Run: headless pygame with SDL's dummy video driver; simulated clock (each Clock.tick advances the game by its frame time, no real sleeping); random seed 0; keys injected as events and as key.get_pressed() state; no mouse input.
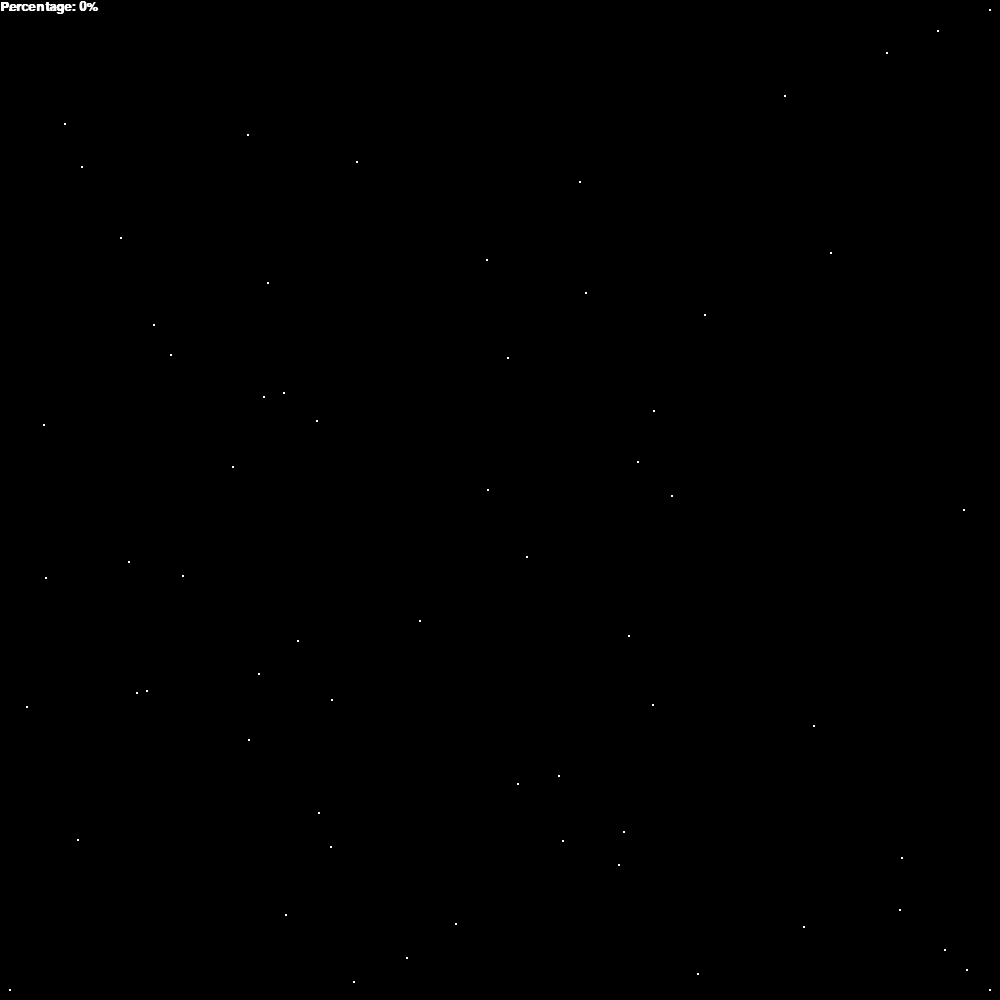
Frame 1 of 4 · flips 1–60 · no input
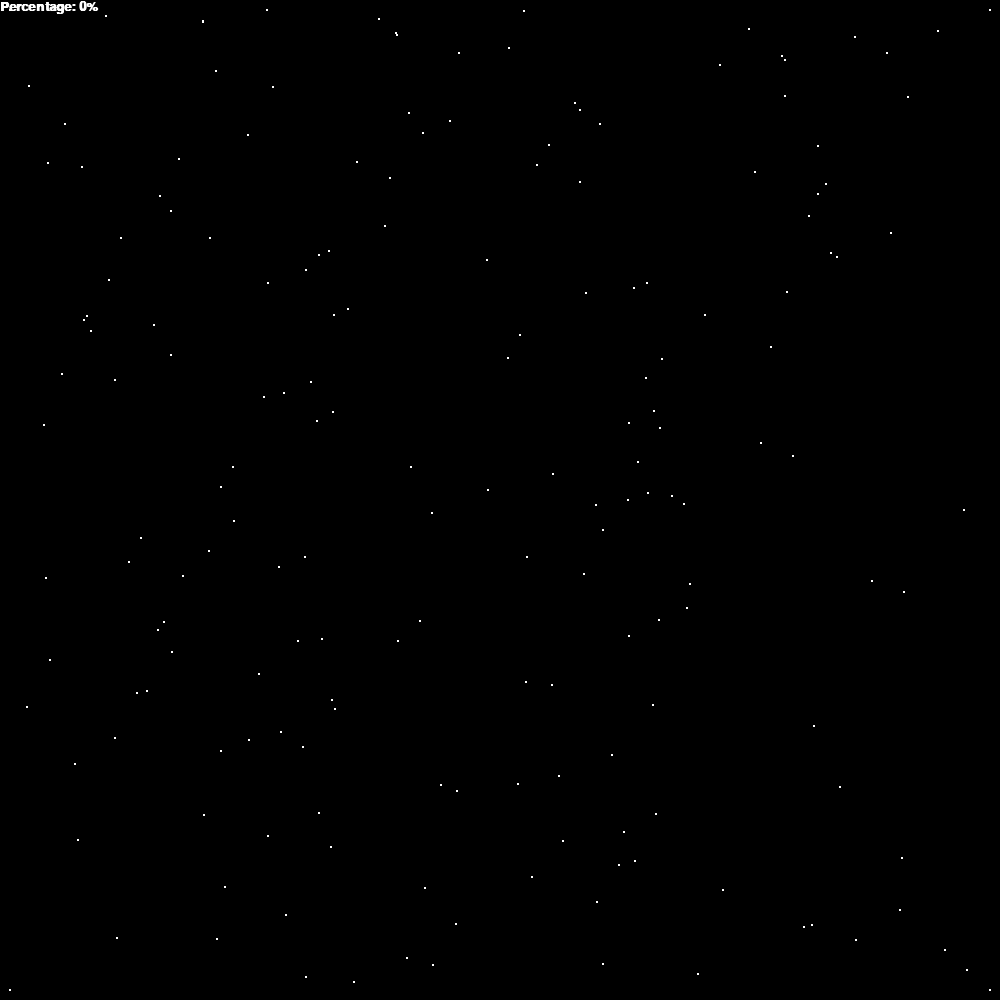
Frame 2 of 4 · flips 61–180 · tapped SPACE, RETURN · held RIGHT (→), D
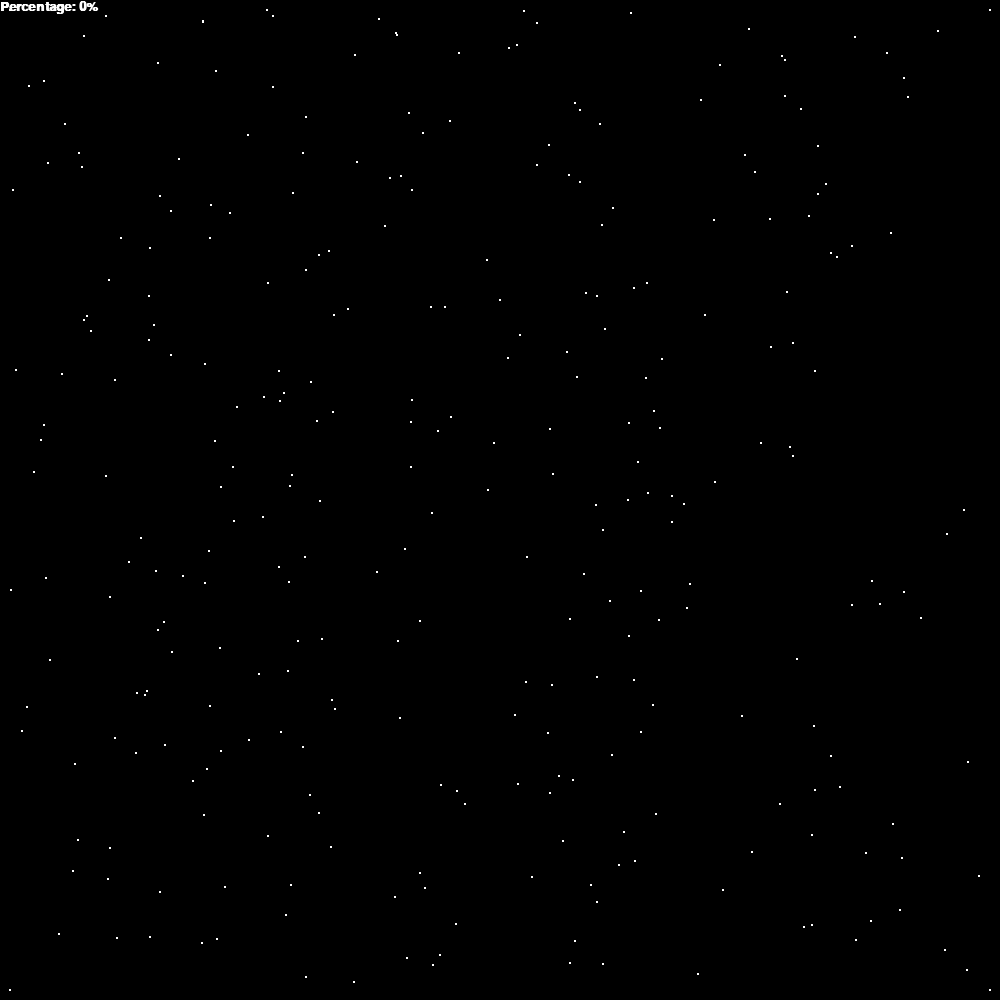
Frame 3 of 4 · flips 181–300 · held DOWN (↓), S
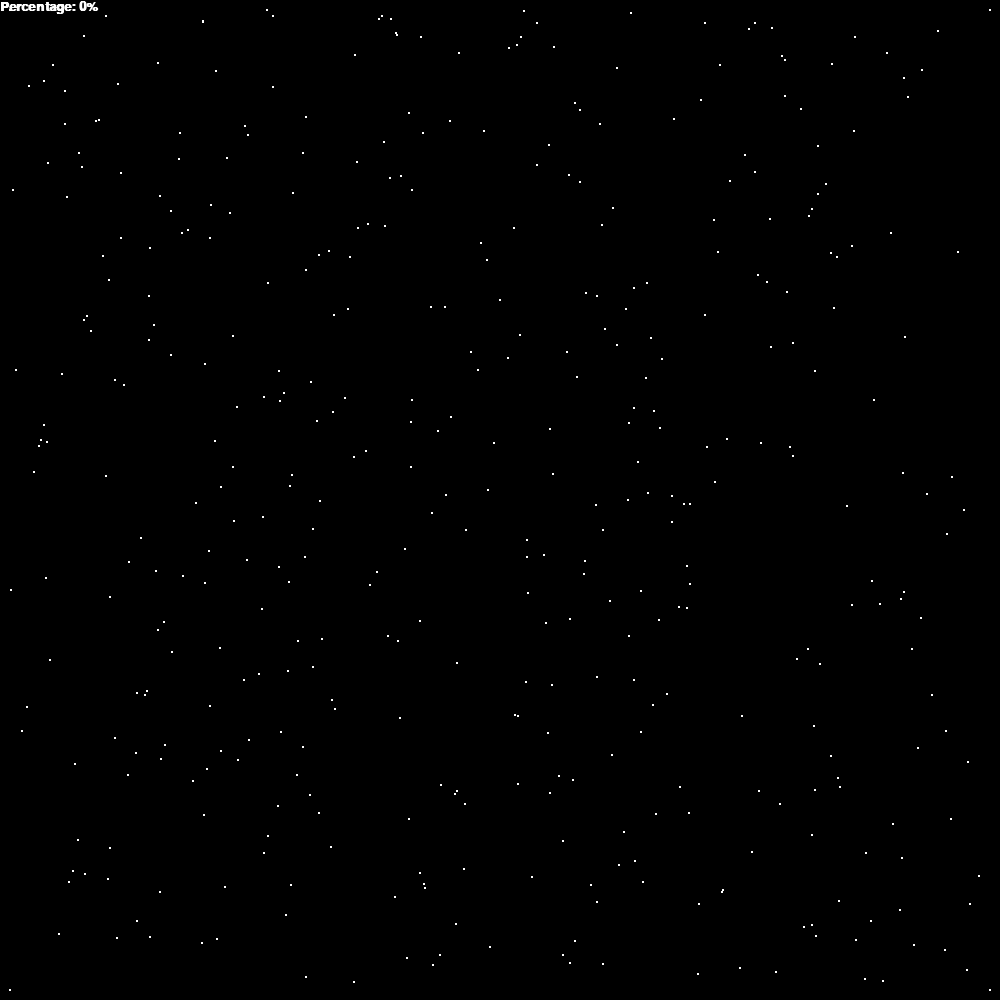
Frame 4 of 4 · flips 301–420 · held LEFT (←), A, UP (↑), W

The pygame program that drew these frames:

import pygame
import random
pygame.init()

# screen setup
screen_width = 1000
screen_height = 1000

#vars
smallfont = pygame.font.SysFont('comicsans', 20, bold=True)
beginpoint_BL = (10, screen_height-10)
beginpoint_BR = (screen_width-10, screen_height-10)
beginpoint_TR = (screen_height-10, 10)
beginpoint_TL = (10, 10)
firstpoint = (900,910)

corners = [beginpoint_TL, beginpoint_TR, beginpoint_BL, beginpoint_BR]
dots = [beginpoint_BR, beginpoint_TR, beginpoint_TL, beginpoint_BL, firstpoint]
radius = 1

def new_point(cornerpoint, firstpoint):
    cornerx, cornery = cornerpoint
    pointx, pointy = firstpoint
    return (cornerx+pointx)/2, (cornery+pointy)/2

def draw_function(win, dots, percentage):
    win.fill((0, 0, 0))
    percent = smallfont.render('Percentage: {}%'.format(round(percentage)), 1, (255,255,255))
    win.blit(percent, (0,0))

    for dotx, doty in dots:
        pygame.draw.circle(win, (255,255,255), (dotx, doty), radius)
    pygame.display.update()

def main(win, firstpoint):
    uitgevoerd = 0
    iterations = 100000

    run = True
    while run:
        percentage = (uitgevoerd/iterations)*100
        draw_function(win, dots, percentage)

        if uitgevoerd <= iterations:
            firstpoint = new_point(random.choice(corners), firstpoint)
            if firstpoint not in dots:
                dots.append(firstpoint)
            uitgevoerd += 1

        for event in pygame.event.get():
            if event.type == pygame.QUIT:
                quit()

win = pygame.display.set_mode((screen_width, screen_height))
pygame.display.set_caption('iteration')
main(win, firstpoint)
